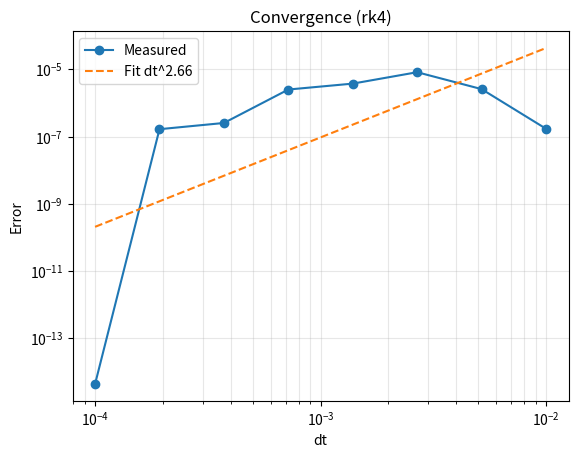

Reproduce this figure in Python.
import math
import numpy as np
import matplotlib.pyplot as plt

method = "rk4"         # "euler", "leapfrog", "rk2", "rk4"
a = 1.0
e = 0.0
dt_min = 1e-4
dt_max = 1e-2
num_dt = 8
make_plot = True

# Physics

GM_SUN = (2 * math.pi)**2

def kepler_period(a):
    return a**1.5

def perihelion_speed(a, e):
    r_p = a*(1-e)
    return math.sqrt(GM_SUN*(2/r_p - 1/a))

def init_perihelion(a, e):
    x0 = a*(1-e)
    y0 = 0
    v0 = perihelion_speed(a, e)
    return np.array([x0, y0, 0.0, v0], float)

def accel_newtonian(x, y):
    r = math.hypot(x, y)
    ax = -GM_SUN * x / r**3
    ay = -GM_SUN * y / r**3
    return ax, ay

# Integrators

def step_euler(y, dt):
    x, y_, vx, vy = y
    ax, ay = accel_newtonian(x, y_)
    return np.array([x+dt*vx, y_+dt*vy, vx+dt*ax, vy+dt*ay])

def step_leapfrog(y, dt):
    x, y_, vx, vy = y
    ax0, ay0 = accel_newtonian(x, y_)
    vxh = vx + 0.5*dt*ax0
    vyh = vy + 0.5*dt*ay0
    x_new = x + dt*vxh
    y_new = y_ + dt*vyh
    ax1, ay1 = accel_newtonian(x_new, y_new)
    return np.array([x_new, y_new, vxh+0.5*dt*ax1, vyh+0.5*dt*ay1])

def step_rk2(y, dt):
    x, y_, vx, vy = y
    ax1, ay1 = accel_newtonian(x, y_)
    xm = x + 0.5*dt*vx
    ym = y_ + 0.5*dt*vy
    vxm = vx + 0.5*dt*ax1
    vym = vy + 0.5*dt*ay1
    ax2, ay2 = accel_newtonian(xm, ym)
    return np.array([x+dt*vxm, y_+dt*vym, vx+dt*ax2, vy+dt*ay2])

def step_rk4(y, dt):
    def deriv(s):
        x, y_, vx, vy = s
        ax, ay = accel_newtonian(x, y_)
        return np.array([vx, vy, ax, ay])
    k1 = deriv(y)
    k2 = deriv(y + 0.5*dt*k1)
    k3 = deriv(y + 0.5*dt*k2)
    k4 = deriv(y + dt*k3)
    return y + (dt/6)*(k1 + 2*k2 + 2*k3 + k4)

STEP = {
    "euler": step_euler,
    "leapfrog": step_leapfrog,
    "rk2": step_rk2,
    "rk4": step_rk4
}

# Simulator

def simulate(y0, dt, n_steps, method):
    step = STEP[method]
    y = y0.copy()
    for _ in range(n_steps):
        y = step(y, dt)
    return y

# Run Test

dts = np.logspace(math.log10(dt_min), math.log10(dt_max), num_dt)
T = kepler_period(a)
y0 = init_perihelion(a, e)
x_exact = y0[0]

errors = []
for dt in dts:
    n_steps = int(round(T/dt))
    y_final = simulate(y0, dt, n_steps, method)
    errors.append(abs(y_final[0] - x_exact))

errors = np.array(errors)
p, logA = np.polyfit(np.log10(dts), np.log10(errors), 1)
A = 10**logA

print(f"Method: {method}")
print(f"Estimated order p ≈ {p:.3f}")
print(f"A ≈ {A:.3e}")

if make_plot:
    plt.figure()
    plt.loglog(dts, errors, "o-", label="Measured")
    fit_dt = np.array([dts.min(), dts.max()])
    plt.loglog(fit_dt, A*fit_dt**p, "--", label=f"Fit dt^{p:.2f}")
    plt.xlabel("dt")
    plt.ylabel("Error")
    plt.title(f"Convergence ({method})")
    plt.grid(True, which="both", alpha=0.3)
    plt.legend()
    plt.show()
